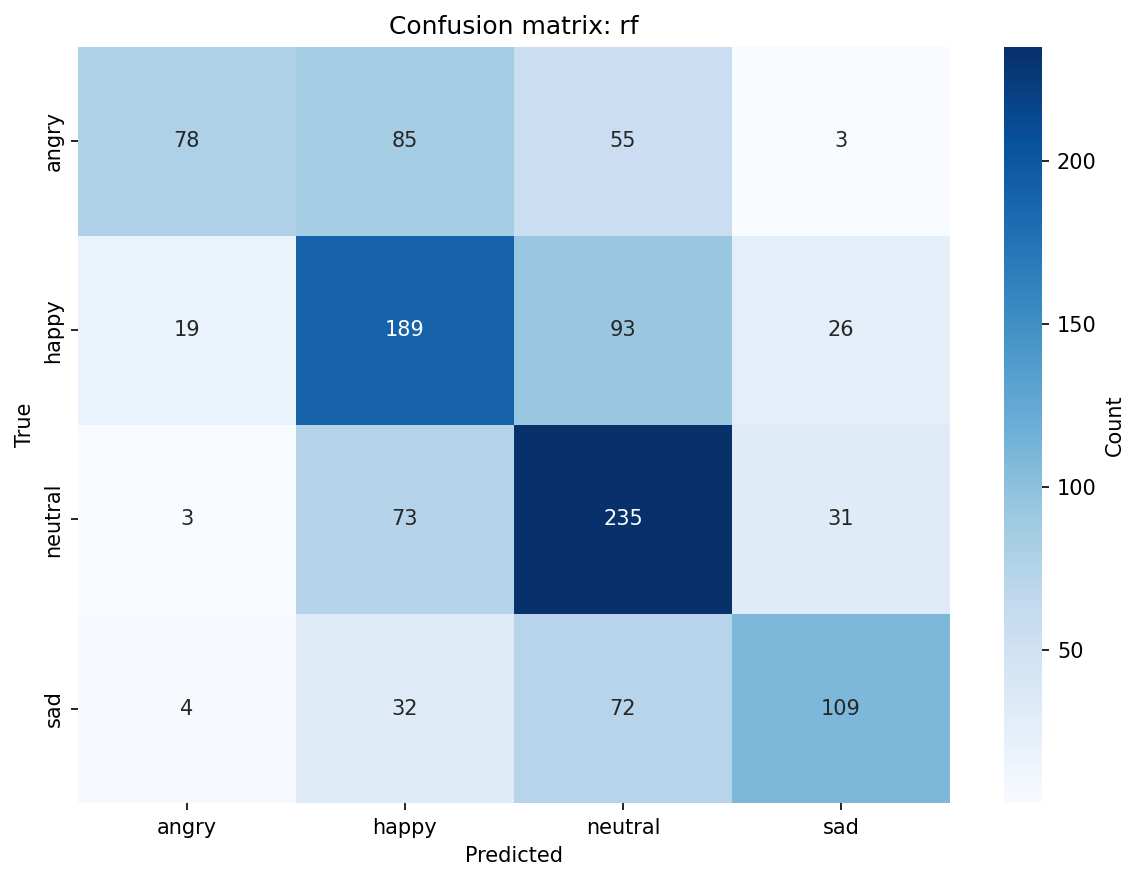

The data file committed next to this chart (first rows):
, angry, happy, neutral, sad
angry, 78, 85, 55, 3
happy, 19, 189, 93, 26
neutral, 3, 73, 235, 31
sad, 4, 32, 72, 109
